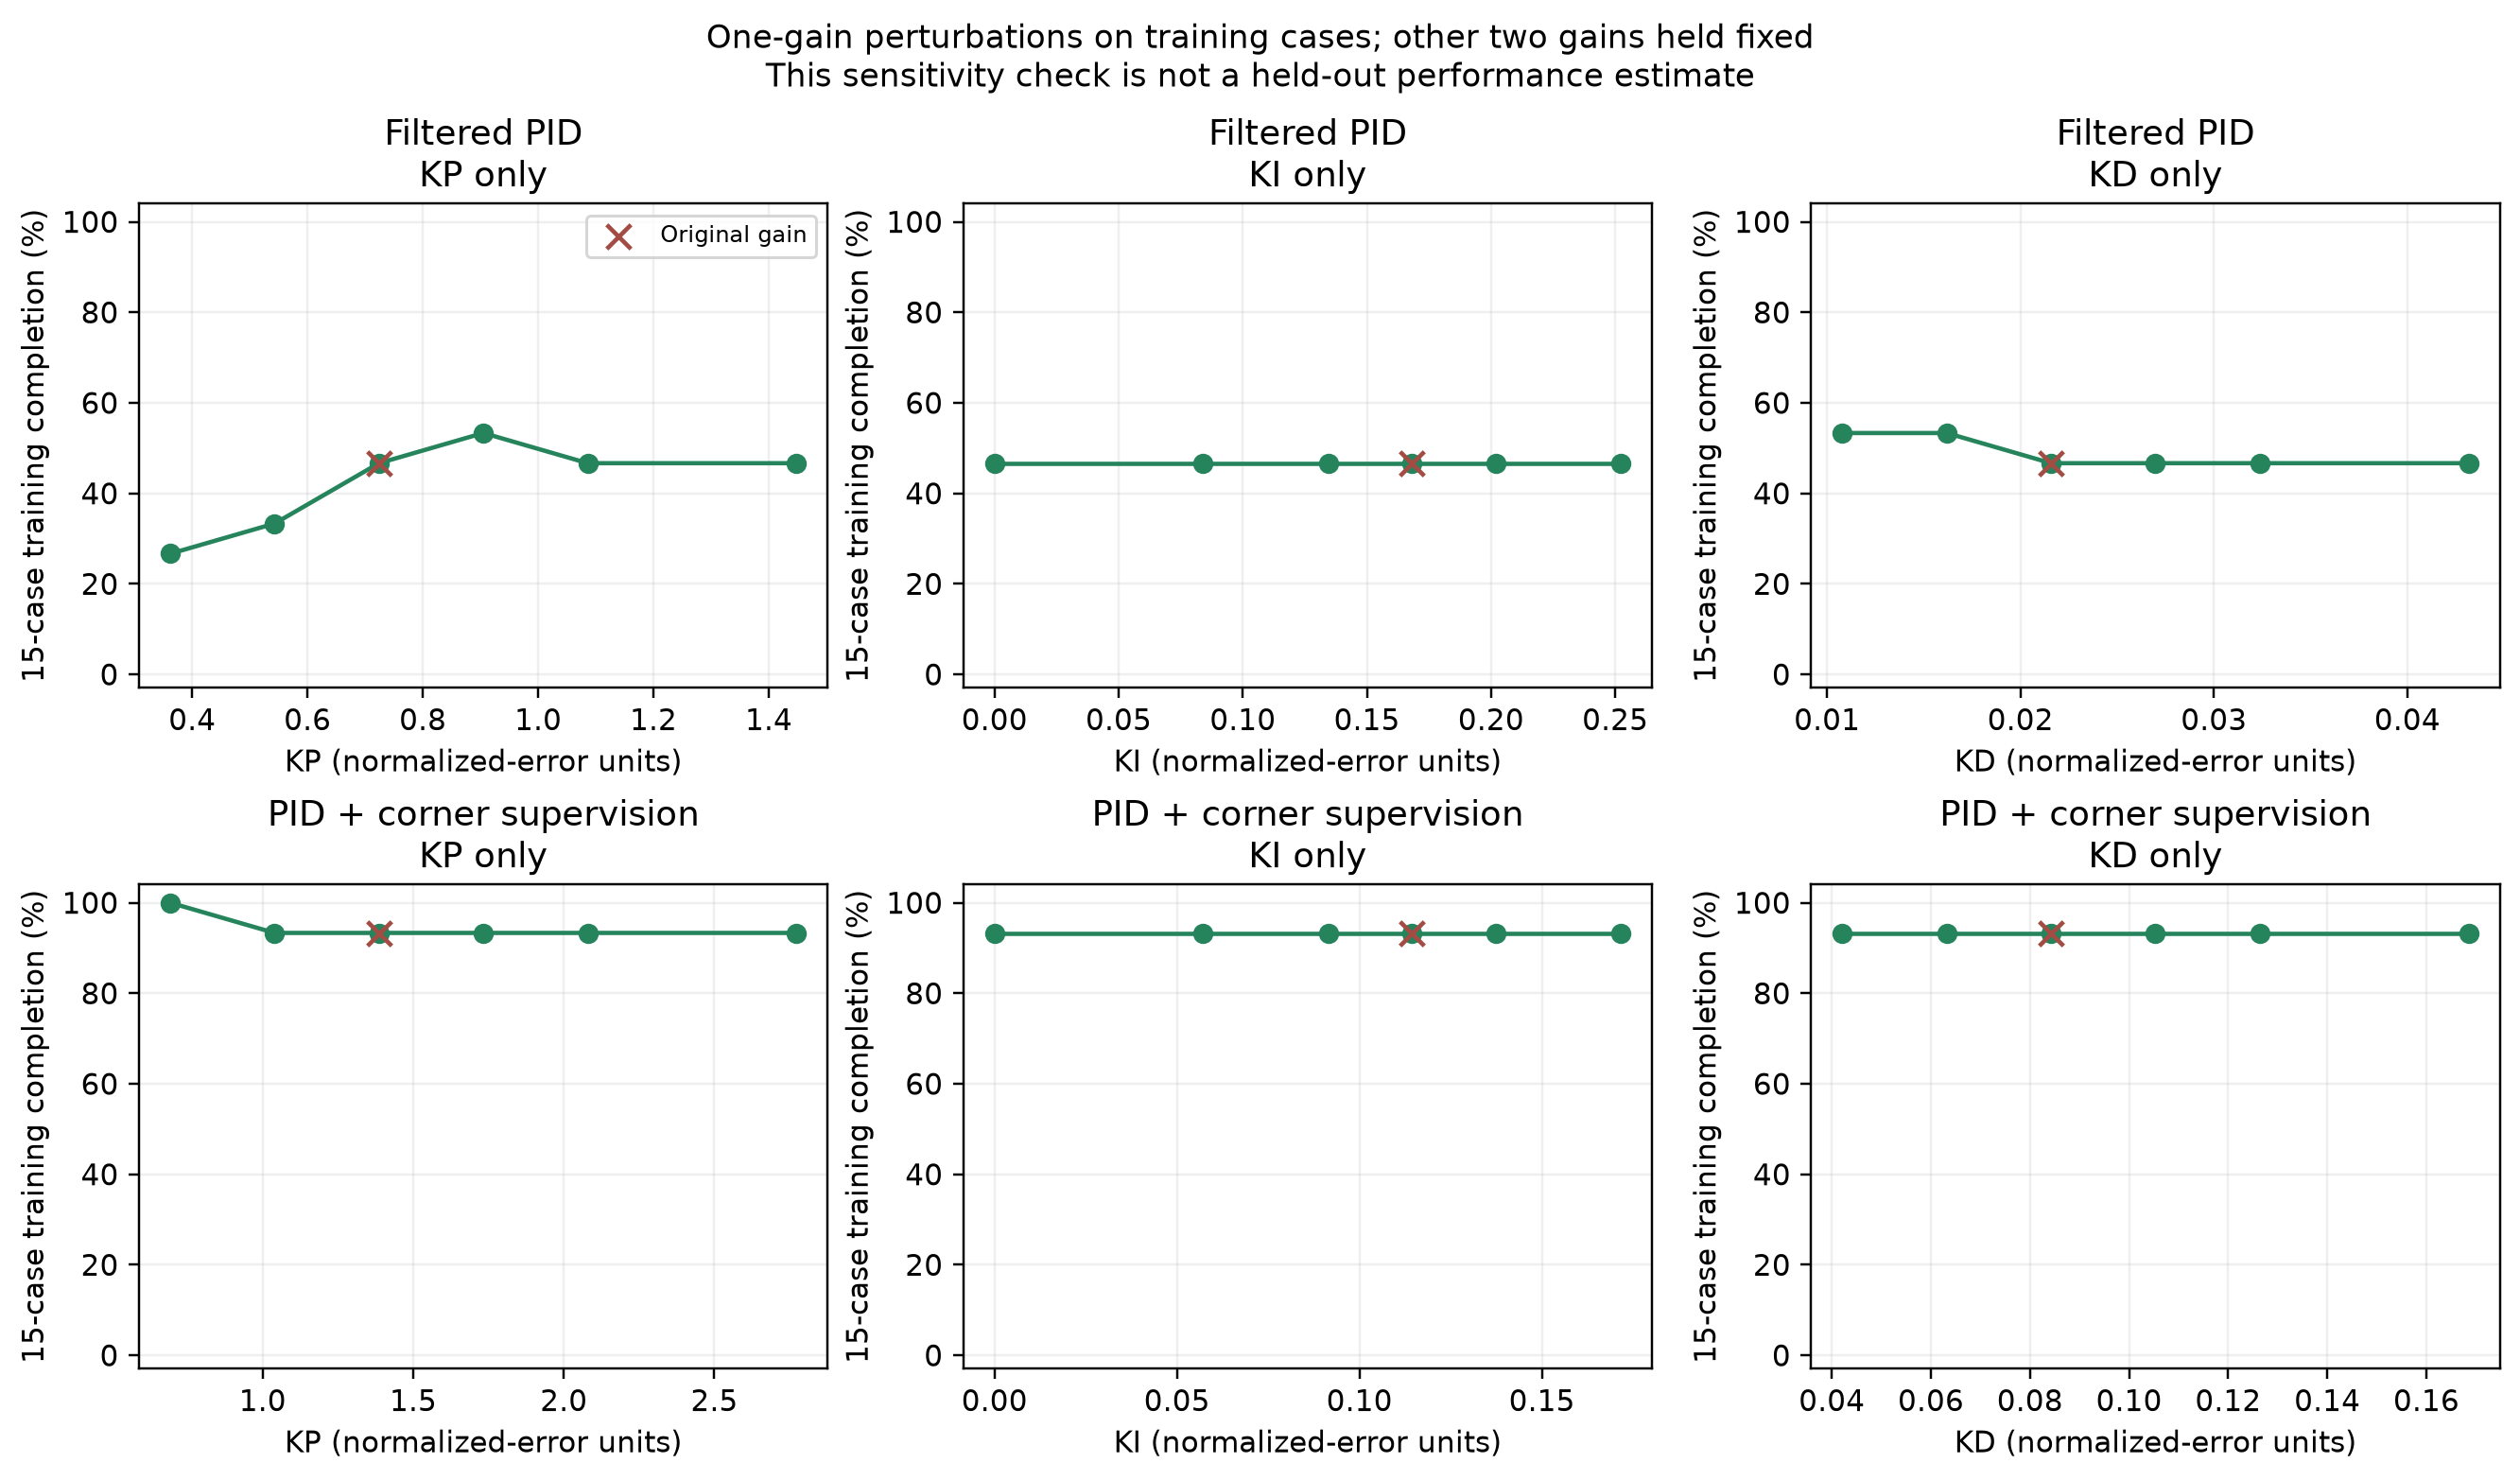

Source data for this figure (header and first rows):
family, gain_changed, candidate, gain_value, completed, episodes, original_gains
pid_filtered, kp, gain-001, 0.362, 4, 15, False
pid_filtered, kp, gain-002, 0.543, 5, 15, False
pid_filtered, kp, gain-000, 0.724, 7, 15, True
pid_filtered, kp, gain-003, 0.905, 8, 15, False
pid_filtered, kp, gain-004, 1.086, 7, 15, False
pid_filtered, kp, gain-005, 1.448, 7, 15, False
pid_filtered, ki, gain-006, 0.0, 7, 15, False
pid_filtered, ki, gain-007, 0.08407, 7, 15, False
pid_filtered, ki, gain-008, 0.1345, 7, 15, False
pid_filtered, ki, gain-000, 0.1681, 7, 15, True
pid_filtered, ki, gain-009, 0.2018, 7, 15, False
pid_filtered, ki, gain-010, 0.2522, 7, 15, False
pid_filtered, kd, gain-011, 0.01079, 8, 15, False
pid_filtered, kd, gain-012, 0.01619, 8, 15, False
pid_filtered, kd, gain-000, 0.02158, 7, 15, True
pid_filtered, kd, gain-013, 0.02698, 7, 15, False
pid_filtered, kd, gain-014, 0.03237, 7, 15, False
pid_filtered, kd, gain-015, 0.04316, 7, 15, False
pid_corner_supervised, kp, gain-161, 0.6931, 15, 15, False
pid_corner_supervised, kp, gain-162, 1.04, 14, 15, False
pid_corner_supervised, kp, gain-160, 1.386, 14, 15, True
pid_corner_supervised, kp, gain-163, 1.733, 14, 15, False
pid_corner_supervised, kp, gain-164, 2.079, 14, 15, False
pid_corner_supervised, kp, gain-165, 2.772, 14, 15, False
pid_corner_supervised, ki, gain-166, 0.0, 14, 15, False
pid_corner_supervised, ki, gain-167, 0.05719, 14, 15, False
pid_corner_supervised, ki, gain-168, 0.0915, 14, 15, False
pid_corner_supervised, ki, gain-160, 0.1144, 14, 15, True
pid_corner_supervised, ki, gain-169, 0.1373, 14, 15, False
pid_corner_supervised, ki, gain-170, 0.1716, 14, 15, False
pid_corner_supervised, kd, gain-171, 0.04213, 14, 15, False
pid_corner_supervised, kd, gain-172, 0.06319, 14, 15, False
pid_corner_supervised, kd, gain-160, 0.08426, 14, 15, True
pid_corner_supervised, kd, gain-173, 0.1053, 14, 15, False
pid_corner_supervised, kd, gain-174, 0.1264, 14, 15, False
pid_corner_supervised, kd, gain-175, 0.1685, 14, 15, False
